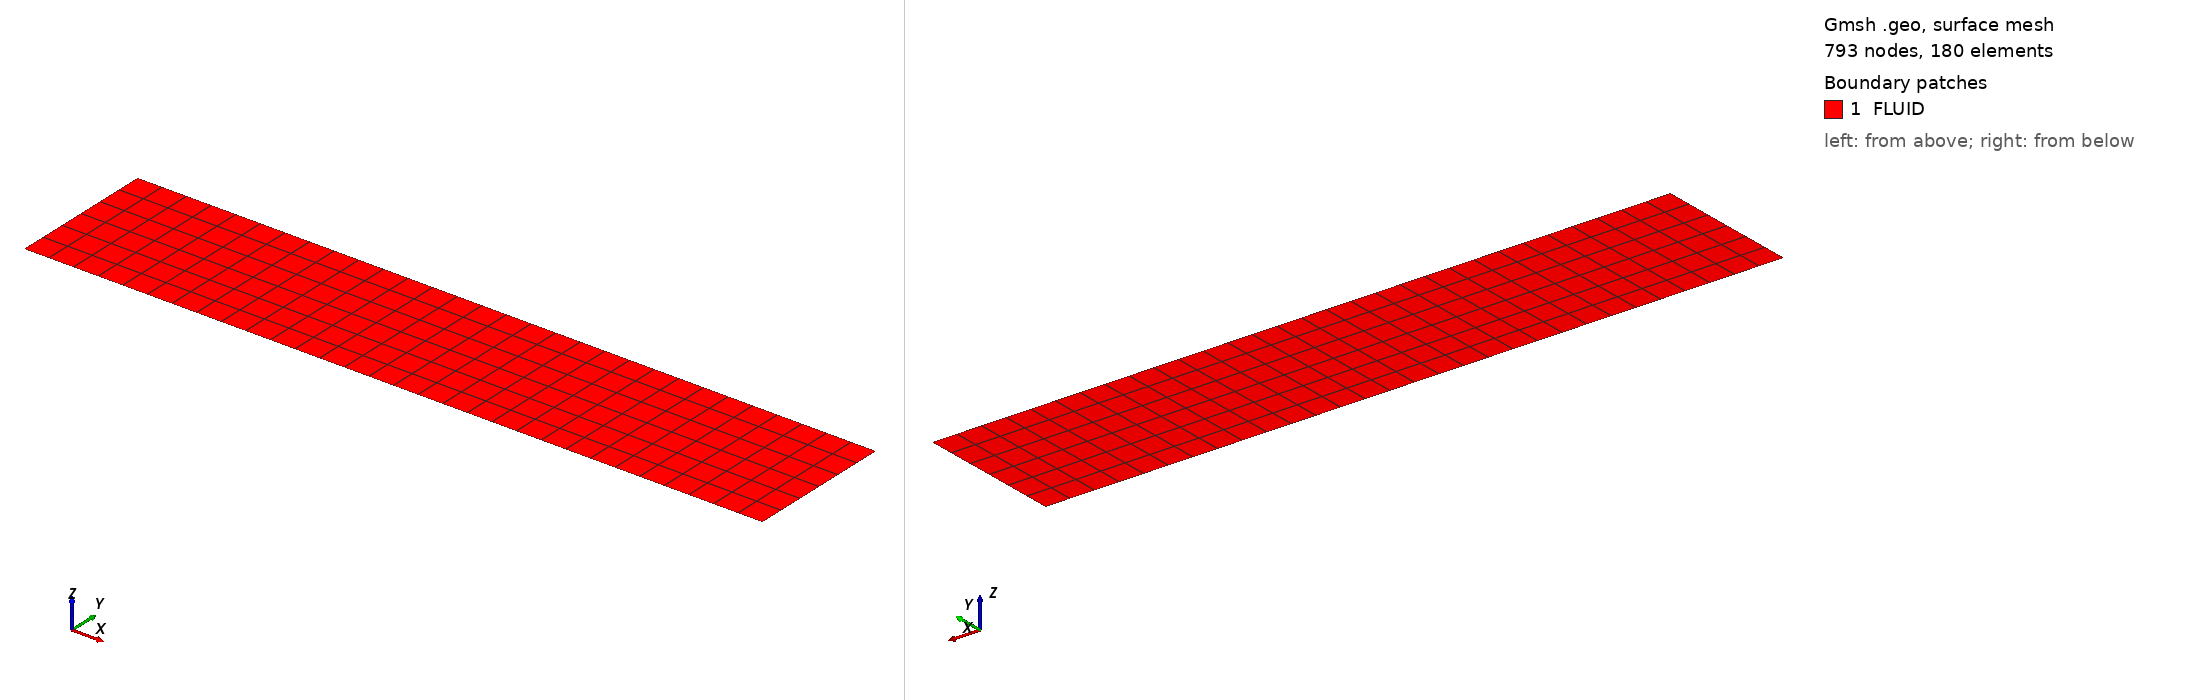

Gmsh geometry script, surface-meshed: 793 nodes, 180 surface elements. Boundary patches (legend numbers): 1 FLUID. Left view from above one corner, right view from below the opposite corner. Legend entries are the model's physical surfaces. The drawing asked Gmsh for element sizes between 1% and 20% of the model's largest extent; the script's own settings can give other sizes.

=== SloshingEV2D_FiniteDepth.geo (drawn) ===
d = 5.0; // mesh size
h = 30.0; // hight
l = 150.0; // length
//t = 5.0; // absorbing thickness

// mesh options
Mesh.ElementOrder = 2;
Mesh.RecombineAll = 1;

Point(1) = { l/2, 0, 0, d};
Point(2) = {-l/2, 0, 0, d};
Point(3) = {-l/2,-h, 0, d};
Point(4) = { l/2,-h, 0, d};
//Point(5) = {-l/2,-h-t, 0, d};
//Point(6) = { l/2,-h-t, 0, d};
Line(1) = {1, 2};
Line(2) = {2, 3};
Line(3) = {3, 4};
Line(4) = {4, 1};
//Line(5) = {3, 5};
//Line(6) = {5, 6};
//Line(7) = {6, 4};

Line Loop(10) = {1, 2, 3, 4};
Plane Surface(10) = {10};
//Line Loop(11) = {-3, 5, 6, 7};
//Plane Surface(11) = {11};

Transfinite Line {1,3} = l/d + 1;
Transfinite Line {2,4} = h/d + 1;
//Transfinite Line {7,5} = t/d + 1;
//Transfinite Surface { 11,10 };
Transfinite Surface { 10 };

Physical Line('SURFACE') = {1};
//Physical Surface('INF') = {11};
Physical Surface('FLUID') = {10};
